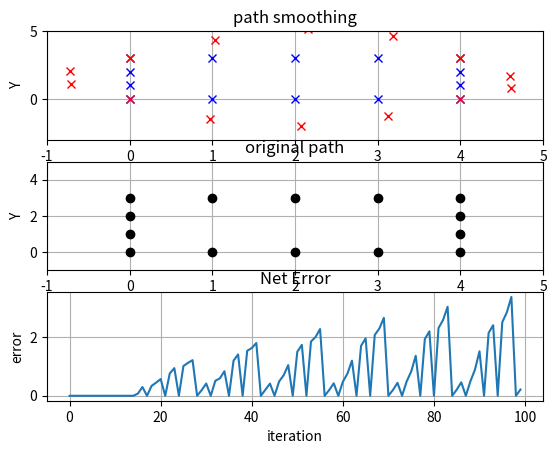

This figure's Python source:
# #

# GOALS
#  - define a square path similar to a race track 
# -  smooth it out 
# - note that the initial and end point no longer need be fixed
# - use second newpath statement below to make smooth path extent outside of inner zone
#   - then even if corners are fixed a smooth path will be the outcome.  Otherwise, fixing corners will result in the original non-smooth path

from math import *  #  allow using multiply * directly
import numpy

import matplotlib
import matplotlib.pyplot as plt
import numpy

#%matplotlib inline  #  will plot in separate window with no argument




path = [[0, 0],
[0, 1],
[0, 2],
[0, 3],
[1, 3],
[2, 3],
[3, 3],
[4, 3],
[4, 2],
[4, 1],
[4, 0],
[3, 0],
[2, 0],
[1, 0],

]

FIXED = numpy.zeros(len(path))
FIXED[0] = 1
FIXED[3] = 1
FIXED[7] = 1
FIXED[10] = 1

# #

# weight_data factor:  affects how agressively NewPath points are being pulled towards Path
# weight_smooth factorL affects how aggressively newPath points are being pulled closed to each other
#       to smooth out the path


def smooth(path, weight_data = 0.3, weight_smooth = 0.5, tolerance = 0.1):

        newpath = [  [0 for col in range(len(path[0]))] for row in range(len(path))]
        for i in range(len(path)):
            for j in range(len(path[0])):              
                      newpath[i][j] = path[i][j]
        
        # LOOKS LIKE EFFECTIVELY EVERY DIMENTION IS BEING TREATED WITH SEPARATELY
        #  - we are doing smoothing in x dimention independetnly of y dimension
        change = tolerance
        N = 100 # total number of cycles to run max
        POINTS = len(path)
        DATA = numpy.zeros([N,1])
        
        #while (change >= tolerance):
        change = 0
            #for i in range(1,len(path)-1):  # exclude first and last points
        for i in range(N):  # dont exclude first and last points
                if i % POINTS == 0:
                    change = 0
                
                if FIXED[i % POINTS] == 0:  # if a point is fixed ( = 1) don't included it in optimization                
                    for j in range(len(path[0])):
                        ii = i % POINTS  #  create circular buffer point to current point
                        ii_plus_1 = (i+1) % POINTS
                        ii_plus_2 = (i+2) % POINTS
                        ii_minus_1 = (i-1) % POINTS 
                        ii_minus_2 = (i-2) % POINTS                         
                        
                        
                        d1 = weight_data * (path[ii][j] -  newpath[ii][j])
                        #d2 = weight_smooth * (newpath[ii_minus_1][j] + newpath[ii_plus_1][j]  - 2 * newpath[ii][j])
                        d2 = 0 # use second newpath statement below to make smooth path extent outside of inner zone
                        
                        
                        
                        DATA[i] = change
                        newpath[ii][j] += d1 + d2     
                        
                        # new code to make smooth path extend outside of block path
                        A = weight_smooth * ( newpath[ii_minus_1][j]  + newpath[ii_plus_1][j] - 2.0 * newpath[ii][j] ) 

                        B = 0.5 *weight_smooth * (2.0 * newpath[ii_minus_1][j] - newpath[ii_minus_2][j] - newpath[ii][j] )
                        
                        C = 0.5 *weight_smooth * (2.0 * newpath[ii_plus_1][j]  - newpath[ii_plus_2][j] - newpath[ii][j] )
                        
                        newpath[ii][j] += A + B + C
                        

                        change += abs(d1 + d2)

        #print('*****  Cycles needed to reach tolerance:', i)
        return (newpath, i, DATA) 

(newpath, i, DATA) = smooth(path)        # Make a deep copy of path into newpath
print('*****  Cycles needed to reach tolerance (OUTSIDE OF FUNCTION:', i)


#PLOT

X_path = numpy.zeros(len(path))
Y_path = numpy.zeros(len(path))

Xnew_path = numpy.zeros(len(path))
Ynew_path = numpy.zeros(len(path))


for i in range(len(path)):
    X_path[i] = path[i][0]
    Y_path[i] = path[i][1]

    Xnew_path[i] = newpath[i][0]
    Ynew_path[i] = newpath[i][1]



plt.figure(1)
plt.subplot(311)
plt.plot(X_path, Y_path,'bx',  Xnew_path, Ynew_path,'rx' )   
plt.axis([-1, 5, -3, 5])
plt.ylabel('Y')
plt.xlabel('X')
plt.title('path smoothing')
plt.grid(True)
plt.show()  

plt.subplot(312)
plt.plot(X_path, Y_path,'ko' )  
plt.axis([-1, 5, -1, 5]) 
plt.ylabel('Y')
plt.xlabel('X')
plt.grid(True)
plt.title('original path')
plt.show()  

plt.subplot(313)
plt.plot(DATA)  
#plt.axis([-1, 5, -1, 5]) 
plt.ylabel('error')
plt.xlabel('iteration')
plt.grid(True)
plt.title('Net Error')
plt.show()  


#for i in range(len(path)):
# print '['+ ', '.join('%.3f'%x for x in path[i]) +'] > ['+', '.join('%.3f'%x for x in newpath[i]) +']'